Run: headless pygame with SDL's dummy video driver; simulated clock (each Clock.tick advances the game by its frame time, no real sleeping); random seed 0; keys injected as events and as key.get_pressed() state; no mouse input.
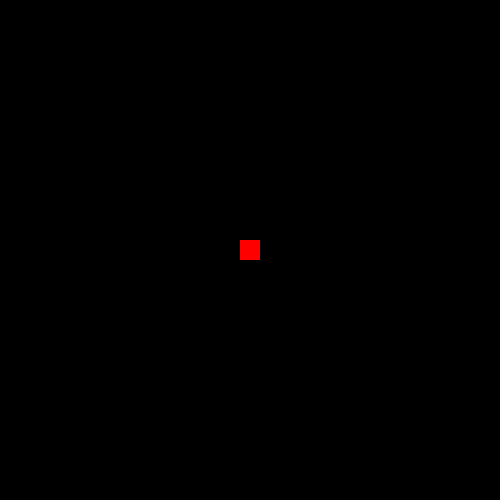
Frame 1 of 4 · flips 1–60 · no input
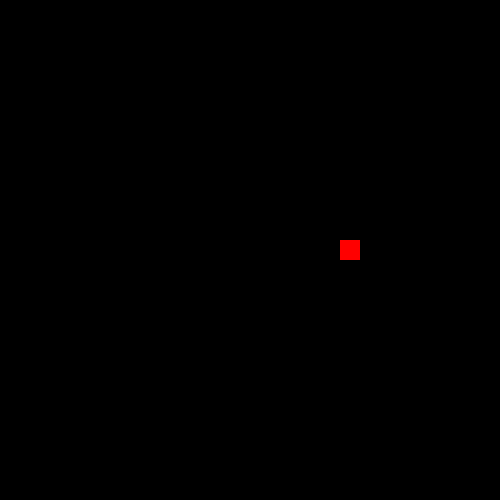
Frame 2 of 4 · flips 61–180 · tapped SPACE, RETURN · held RIGHT (→), D
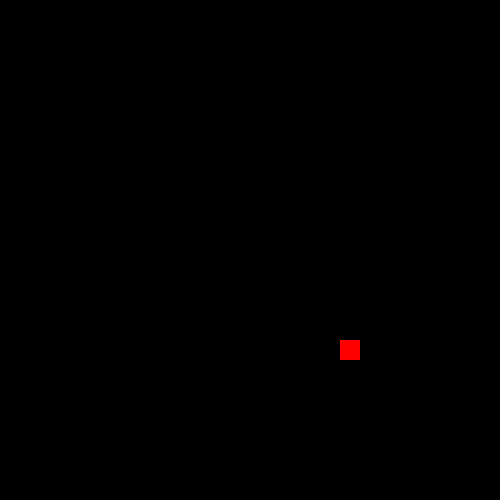
Frame 3 of 4 · flips 181–300 · held DOWN (↓), S
Frame 4 of 4 · flips 301–420 · held LEFT (←), A, UP (↑), W · screen same as frame 1, image omitted

The pygame program that drew these frames:

import pygame





class comand():
    def __init__(self) :
        pygame.init()
        window = pygame.display.set_mode((500, 500))
        clock = pygame.time.Clock()

        rect = pygame.Rect(0, 0, 20, 20)
        rect.center = window.get_rect().center
        vel = 5

        run = True
        while run:
            clock.tick(60)
            for event in pygame.event.get():
                if event.type == pygame.QUIT:
                    run = False
                if event.type == pygame.KEYDOWN:
                    print(pygame.key.name(event.key))
                    
            

            keys = pygame.key.get_pressed()
            if keys[pygame.K_UP]:
               
                print("Arduino motor turned on.")
            elif keys[pygame.K_DOWN] :
              
                print("Arduino motor turned off.")

            else:
                print('stop')
           

            

            
            
            rect.x += (keys[pygame.K_RIGHT] - keys[pygame.K_LEFT]) * vel
            rect.y += (keys[pygame.K_DOWN] - keys[pygame.K_UP]) * vel
                
            rect.centerx = rect.centerx % window.get_width()
            rect.centery = rect.centery % window.get_height()

            window.fill(0)
            pygame.draw.rect(window, (255, 0, 0), rect)
            pygame.display.flip()

        pygame.quit()
        exit()

comand()
